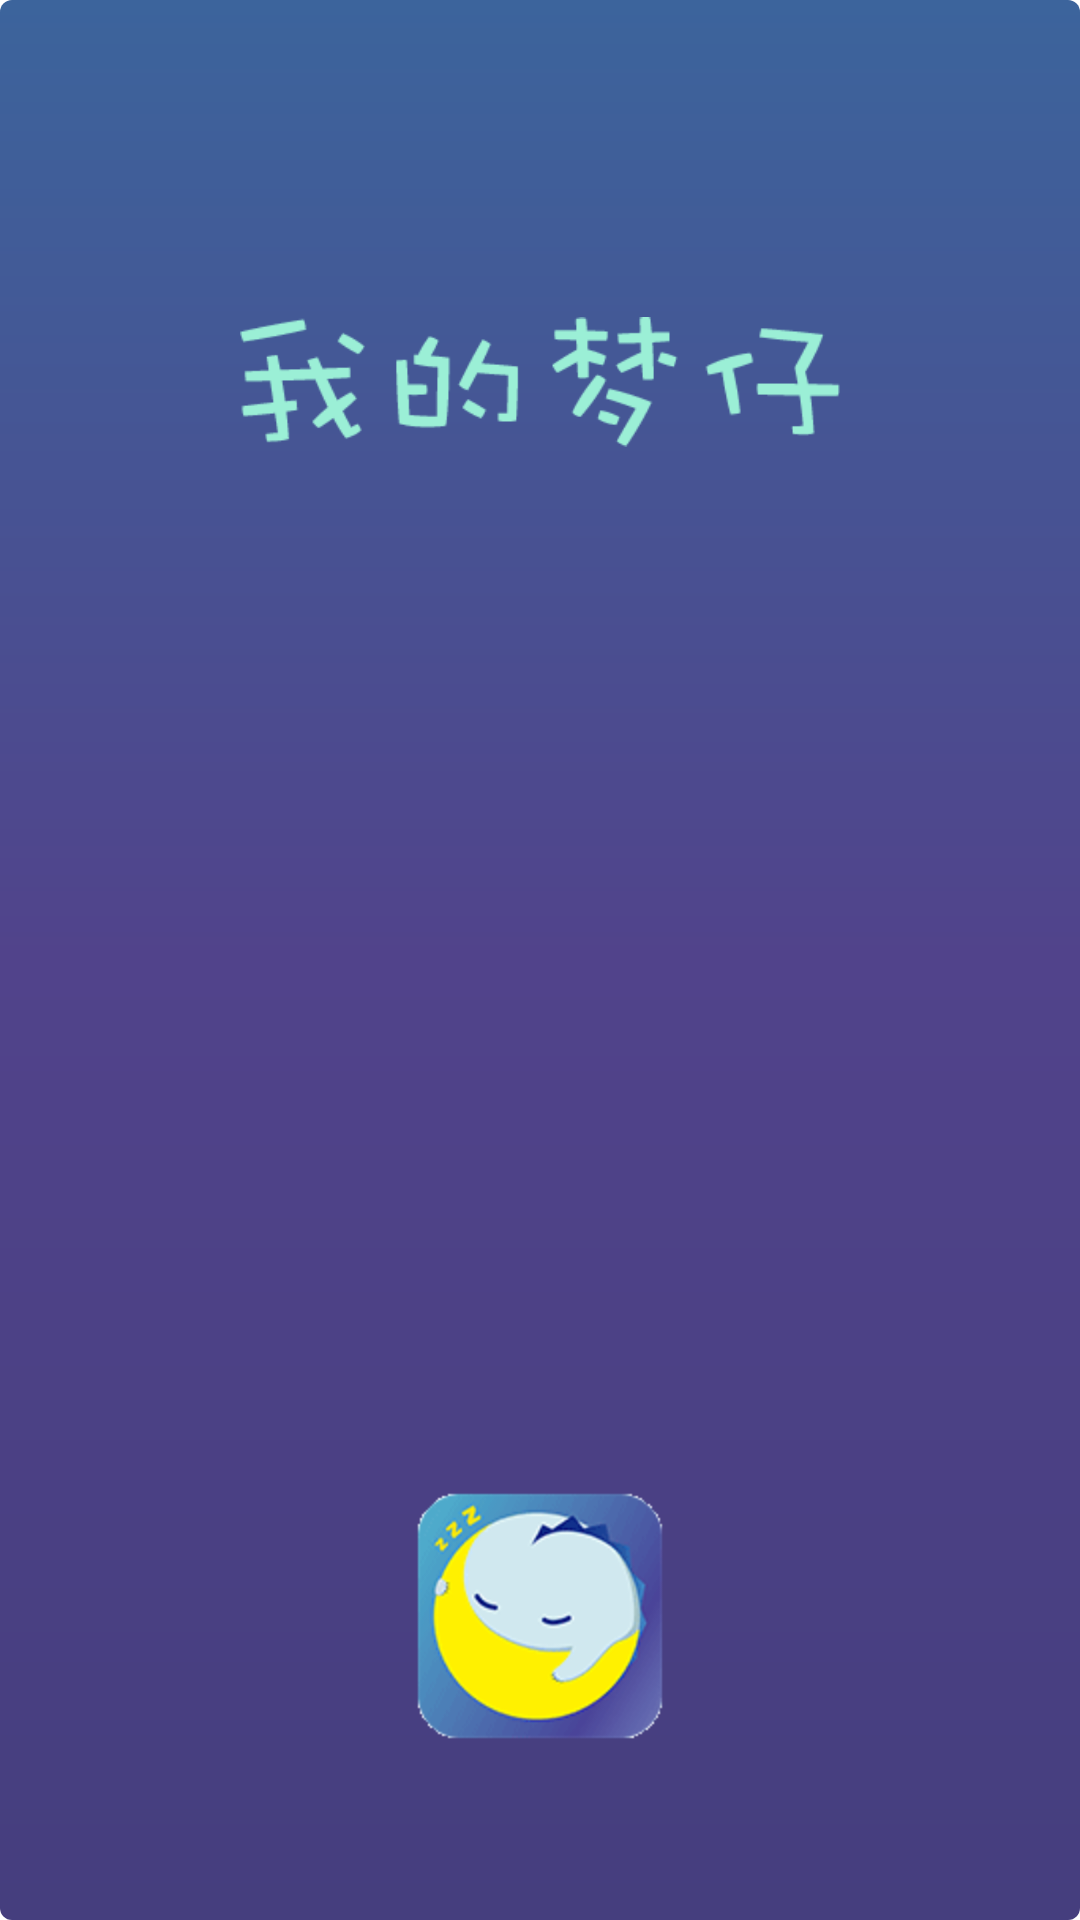

Write the Android layout XML for this screen, with the resource values it uses.
<!-- AndroidManifest.xml: activity theme NoActionBar -->
<!-- res/layout/activity_loading.xml -->
<?xml version="1.0" encoding="utf-8"?>

<RelativeLayout xmlns:android="http://schemas.android.com/apk/res/android"
    xmlns:tools="http://schemas.android.com/tools"
    android:id="@+id/layout_loading"
    android:layout_width="match_parent"
    android:layout_height="match_parent"
    android:background="@drawable/loading_bg" >

    <ImageView
        android:id="@+id/imageView_chart_play"
        android:layout_width="200dp"
        android:layout_height="wrap_content"
        android:layout_centerHorizontal="true"
        android:layout_marginTop="100dp"
        android:src="@drawable/textlogo" />

    <ImageView
        android:id="@+id/imageView_guide1_title"
        android:layout_width="wrap_content"
        android:layout_height="wrap_content"
        android:layout_alignParentBottom="true"
        android:layout_centerHorizontal="true"
        android:layout_marginBottom="60dp"
        android:src="@drawable/icon" />

</RelativeLayout>
<!-- resources referenced by this layout -->
<resources>
  <!-- drawable icon: png bitmap (drawable-hdpi, 6552 bytes) -->
  <!-- drawable loading_bg (drawable) -->
  <?xml version="1.0" encoding="utf-8"?>
    
  <shape xmlns:android="http://schemas.android.com/apk/res/android"  
      android:shape="rectangle">  
    <gradient  
        android:startColor = "#453e7e"  
        android:centerColor="#51438b"  
        android:endColor = "#3c649c"    
        android:angle = "90"/>   
    <corners   
        android:radius="4dip"/>  
      
  </shape>
  <!-- drawable textlogo: png bitmap (drawable-hdpi, 2506 bytes) -->
  <style name="NoActionBar">
          <item name="android:windowTitleSize">0.0dip</item>
          <item name="android:windowActionBar">false</item>
      </style>
</resources>
